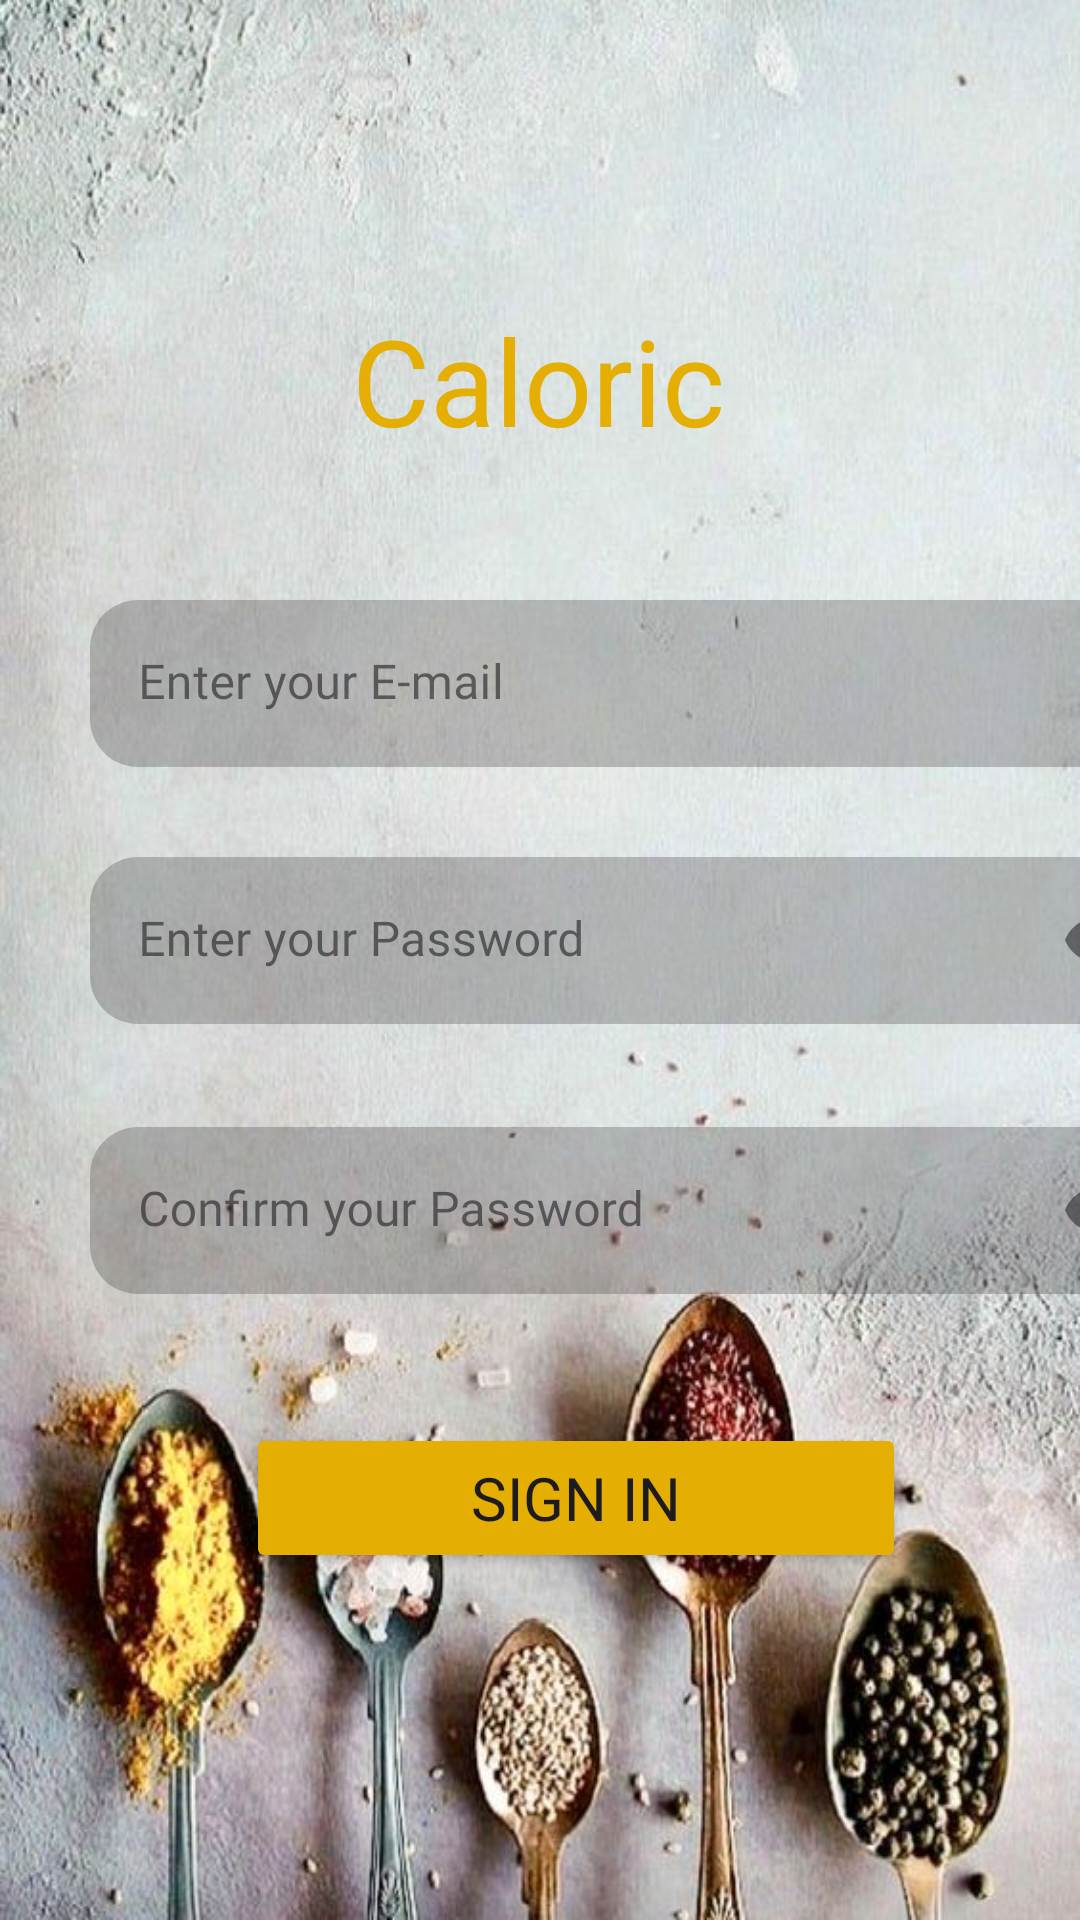

Produce the Android XML layout that renders to this screen, including the resource entries it uses.
<!-- AndroidManifest.xml: application theme Theme.Caloric -->
<!-- res/layout/fragment_sign_in.xml -->
<?xml version="1.0" encoding="utf-8"?>
<androidx.constraintlayout.widget.ConstraintLayout xmlns:android="http://schemas.android.com/apk/res/android"
    xmlns:app="http://schemas.android.com/apk/res-auto"
    xmlns:tools="http://schemas.android.com/tools"
    android:layout_width="match_parent"
    android:layout_height="match_parent"
    android:background="@drawable/spices"
    tools:context=".signin.view.SignInFrag">

    <TextView
        android:id="@+id/caloric"
        android:layout_width="wrap_content"
        android:layout_height="wrap_content"
        android:layout_marginTop="100dp"
        android:fontFamily="@font/joti_one"
        android:text="@string/caloric"
        android:textColor="@color/yellow"
        android:textSize="40sp"
        app:layout_constraintEnd_toEndOf="parent"
        app:layout_constraintHorizontal_bias="0.498"
        app:layout_constraintStart_toStartOf="parent"
        app:layout_constraintTop_toTopOf="parent" />

    <com.google.android.material.textfield.TextInputLayout
        android:id="@+id/textInputLayout"
        style="@style/customEditText"
        android:layout_width="370dp"
        android:layout_height="wrap_content"
        android:layout_marginStart="30dp"
        android:layout_marginTop="200dp"
        android:paddingEnd="10dp"
        android:hint="@string/enter_email"
        app:layout_constraintStart_toStartOf="parent"
        app:layout_constraintTop_toTopOf="parent">

        <com.google.android.material.textfield.TextInputEditText
            android:id="@+id/emailS"
            android:layout_width="match_parent"
            android:layout_height="match_parent"
            android:backgroundTint="#46333232"
            android:fontFamily="@font/akaya"
            android:inputType="textEmailAddress" />

    </com.google.android.material.textfield.TextInputLayout>

    <com.google.android.material.textfield.TextInputLayout
        android:id="@+id/textInputLayout2"
        style="@style/customEditText"
        android:layout_width="370dp"
        android:layout_height="wrap_content"
        android:layout_marginStart="30dp"
        android:layout_marginTop="30dp"
        android:paddingEnd="10dp"
        android:hint="@string/enter_password"
        app:endIconMode="password_toggle"
        app:layout_constraintStart_toStartOf="parent"
        app:layout_constraintTop_toBottomOf="@+id/textInputLayout">

        <com.google.android.material.textfield.TextInputEditText
            android:id="@+id/passwordS"
            android:layout_width="match_parent"
            android:layout_height="match_parent"
            android:backgroundTint="#46333232"
            android:fontFamily="@font/akaya"
            android:imeOptions="actionDone"
            android:inputType="textPassword"
            android:selectAllOnFocus="true" />

    </com.google.android.material.textfield.TextInputLayout>

    <com.google.android.material.textfield.TextInputLayout
        android:id="@+id/textInputLayout3"
        style="@style/customEditText"
        android:layout_width="370dp"
        android:layout_height="wrap_content"
        android:layout_marginStart="30dp"
        android:layout_marginTop="120dp"
        android:paddingEnd="10dp"
        android:hint="@string/confirmpass"
        app:endIconMode="password_toggle"
        app:layout_constraintStart_toStartOf="parent"
        app:layout_constraintTop_toBottomOf="@+id/textInputLayout">

        <com.google.android.material.textfield.TextInputEditText
            android:id="@+id/confirmpassword"
            android:layout_width="match_parent"
            android:layout_height="match_parent"
            android:backgroundTint="#46333232"
            android:fontFamily="@font/akaya"
            android:imeOptions="actionDone"
            android:inputType="textPassword"
            android:selectAllOnFocus="true" />

    </com.google.android.material.textfield.TextInputLayout>

    <Button
        android:id="@+id/signinbtn"
        android:layout_width="220dp"
        android:layout_height="50dp"
        android:layout_marginTop="43dp"
        android:backgroundTint="@color/yellow"
        android:fontFamily="@font/joti_one"
        android:text="@string/signin"
        android:textSize="20sp"
        app:layout_constraintEnd_toEndOf="parent"
        app:layout_constraintHorizontal_bias="0.586"
        app:layout_constraintStart_toStartOf="parent"
        app:layout_constraintTop_toBottomOf="@+id/textInputLayout3" />


</androidx.constraintlayout.widget.ConstraintLayout>
<!-- resources referenced by this layout -->
<resources>
  <color name="yellow">#E4AE02</color>
  <!-- drawable spices: jpg bitmap (drawable, 83596 bytes) -->
  <string name="caloric">Caloric</string>
  <string name="confirmpass">Confirm your Password</string>
  <string name="enter_email">Enter your E-mail</string>
  <string name="enter_password">Enter your Password\n</string>
  <string name="signin">Sign In</string>
  <style name="customEditText" parent="Widget.MaterialComponents.TextInputLayout.FilledBox">
          <item name="android:layout_width">match_parent</item>
          <item name="android:layout_height">wrap_content</item>
          <item name="android:textSize">20sp</item>
          <item name="android:fontFamily">@font/akaya</item>
          <item name="boxCornerRadiusBottomEnd">16dp</item>
          <item name="boxCornerRadiusBottomStart">16dp</item>
          <item name="boxCornerRadiusTopEnd">16dp</item>
          <item name="boxBackgroundColor">@color/gray</item>
          <item name="boxCornerRadiusTopStart">16dp</item>
          <item name="boxStrokeWidth">0dp</item>
          <item name="boxStrokeWidthFocused">0dp</item>
      </style>
  <style name="Theme.Caloric" parent="Base.Theme.Caloric" />
  <color name="gray">#80BDB8B8</color>
  <style name="Base.Theme.Caloric" parent="Theme.Material3.DayNight.NoActionBar">
          
          
      </style>
</resources>
